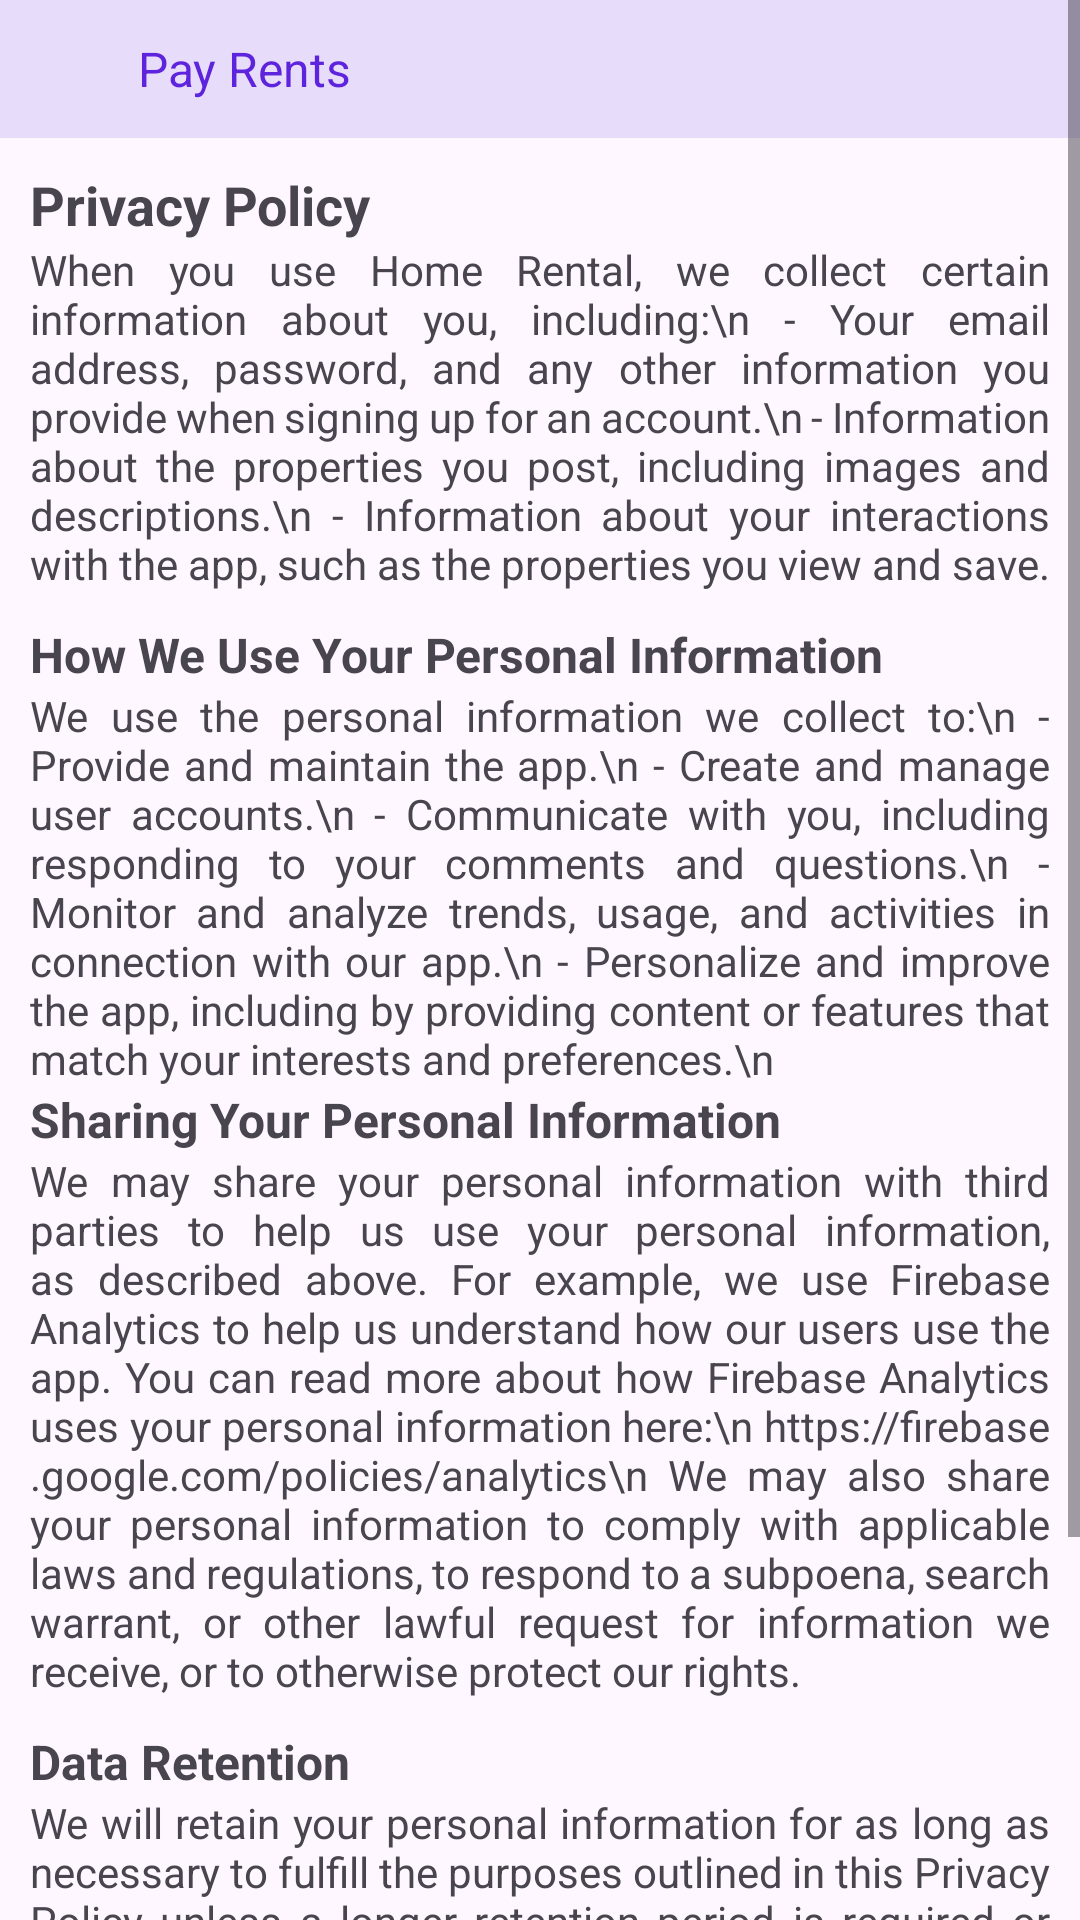

Reconstruct the res/layout file that produces this screen, plus the resources it refers to.
<!-- AndroidManifest.xml: application theme Theme.HomeRental -->
<!-- res/layout/activity_privacy_policy.xml -->
<?xml version="1.0" encoding="utf-8"?>
<ScrollView xmlns:android="http://schemas.android.com/apk/res/android"
    xmlns:app="http://schemas.android.com/apk/res-auto"
    xmlns:tools="http://schemas.android.com/tools"
    android:layout_width="match_parent"
    android:layout_height="match_parent"
    tools:context=".PrivacyPolicyActivity">

    <LinearLayout
        android:layout_width="match_parent"
        android:layout_height="wrap_content"
        android:orientation="vertical">

        <RelativeLayout
            android:layout_width="match_parent"
            android:layout_height="46dp"
            android:background="@color/DarkBlue100"
            android:orientation="horizontal">

            <ImageView
                android:id="@+id/BackBtn_PandP"
                android:layout_width="22dp"
                android:layout_height="16dp"
                android:layout_centerVertical="true"
                android:layout_marginStart="10dp"
                android:scaleX="-1"
                android:src="@drawable/angle_right"
                app:tint="@color/DarkBlue500" />
            <TextView
                android:layout_width="wrap_content"
                android:layout_height="wrap_content"
                android:layout_centerVertical="true"
                android:layout_marginStart="14dp"
                android:layout_toRightOf="@+id/BackBtn_PandP"
                android:text="Pay Rents"
                android:textColor="@color/DarkBlue500"
                android:textSize="16sp" />
        </RelativeLayout>

        <LinearLayout
            android:layout_width="match_parent"
            android:layout_height="match_parent"
            android:orientation="vertical"
            android:padding="10dp"
            >
        <TextView
            android:layout_width="match_parent"
            android:layout_height="wrap_content"
            android:text="Privacy Policy"
            android:textSize="18sp"
            android:textStyle="bold"
            />
        <TextView
            android:layout_width="match_parent"
            android:layout_height="wrap_content"
            android:justificationMode="inter_word"
            android:text="When you use Home Rental, we collect certain information about you, including:\n
- Your email address, password, and any other information you provide when signing up for an account.\n
- Information about the properties you post, including images and descriptions.\n
- Information about your interactions with the app, such as the properties you view and save."
            android:layout_marginBottom="10dp"
            />

        <TextView
            android:layout_width="match_parent"
            android:layout_height="wrap_content"
            android:text="How We Use Your Personal Information"
            android:textSize="16sp"
            android:textStyle="bold"
            />
        <TextView
            android:layout_width="match_parent"
            android:layout_height="wrap_content"
            android:justificationMode="inter_word"
            android:text="We use the personal information we collect to:\n
- Provide and maintain the app.\n
- Create and manage user accounts.\n
- Communicate with you, including responding to your comments and questions.\n
- Monitor and analyze trends, usage, and activities in connection with our app.\n
- Personalize and improve the app, including by providing content or features that match your interests and preferences.\n"
            />


        <TextView
            android:layout_width="match_parent"
            android:layout_height="wrap_content"
            android:text="Sharing Your Personal Information"
            android:textSize="16sp"
            android:textStyle="bold"
            />
        <TextView
            android:layout_width="match_parent"
            android:layout_height="wrap_content"
            android:justificationMode="inter_word"
            android:text="We may share your personal information with third parties to help us use your personal information, as described above. For example, we use Firebase Analytics to help us understand how our users use the app.
You can read more about how Firebase Analytics uses your personal information here:\n
https://firebase.google.com/policies/analytics\n
We may also share your personal information to comply with applicable laws and regulations, to respond to a subpoena, search warrant, or other lawful request for information we receive, or to otherwise protect our rights."
            android:layout_marginBottom="10dp"
            />

        <TextView
            android:layout_width="match_parent"
            android:layout_height="wrap_content"
            android:text="Data Retention"
            android:textSize="16sp"
            android:textStyle="bold"
            />
        <TextView
            android:layout_width="match_parent"
            android:layout_height="wrap_content"
            android:justificationMode="inter_word"
            android:text="We will retain your personal information for as long as necessary to fulfill the purposes outlined in this Privacy Policy unless a longer retention period is required or permitted by law."
            android:layout_marginBottom="10dp"
            />


        <TextView
            android:layout_width="match_parent"
            android:layout_height="wrap_content"
            android:text="Contact Us"
            android:textSize="16sp"
            android:textStyle="bold"
            />
        <TextView
            android:layout_width="match_parent"
            android:layout_height="wrap_content"
            android:justificationMode="inter_word"
            android:text="If you have any questions or concerns about this Privacy Policy, please contact us at\n
query@home-rentals.com"
            android:layout_marginBottom="40dp"
            />


        </LinearLayout>

    </LinearLayout>



</ScrollView>
<!-- resources referenced by this layout -->
<resources>
  <color name="DarkBlue100">#E7DDFB</color>
  <color name="DarkBlue500">#5E23DC</color>
  <style name="Theme.HomeRental" parent="Base.Theme.HomeRental" />
  <style name="Base.Theme.HomeRental" parent="Theme.Material3.DayNight.NoActionBar">
          
          <item name="colorPrimary">@color/DarkBlue500</item>
          <item name="colorSecondary">@color/DarkBlue400</item>
          <item name="android:windowLightStatusBar" tools:targetApi="m">true</item>
          <item name="android:statusBarColor">@color/White</item>
          <item name="android:fitsSystemWindows">true</item>
      </style>
  <color name="DarkBlue400">#5E40E0</color>
  <color name="White">#FFFFFFFF</color>
</resources>
